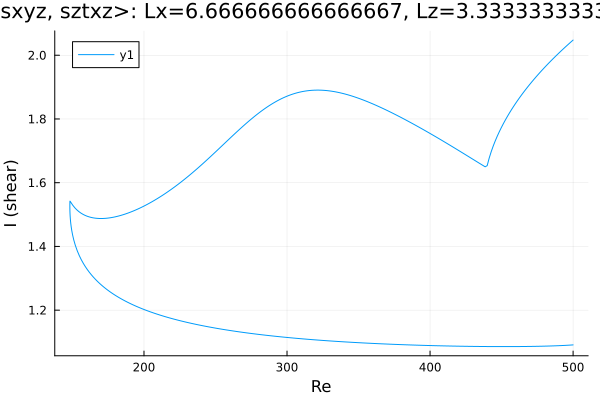

Data behind this chart, as committed beside it:
Re, shear
500.0, 1.091
499, 1.091
497.6, 1.09
496.2, 1.09
494.8, 1.09
493.4, 1.089
492, 1.089
490.5, 1.089
489.1, 1.088
487.7, 1.088
486.3, 1.088
484.9, 1.088
483.5, 1.088
482.1, 1.087
480.6, 1.087
479.2, 1.087
477.8, 1.087
476.4, 1.087
475, 1.087
473.6, 1.086
472.2, 1.086
470.8, 1.086
469.3, 1.086
467.9, 1.086
466.5, 1.086
465.1, 1.086
463.7, 1.086
462.3, 1.086
460.9, 1.086
459.4, 1.086
458, 1.086
456.6, 1.086
455.2, 1.086
453.8, 1.086
452.4, 1.086
452.1, 1.086
450.7, 1.086
449.2, 1.086
447.8, 1.086
446.4, 1.086
445, 1.086
443.6, 1.086
442.2, 1.086
440.8, 1.086
439.3, 1.086
437.9, 1.086
436.5, 1.086
435.1, 1.086
433.7, 1.086
432.3, 1.086
430.9, 1.086
429.4, 1.086
428, 1.086
426.6, 1.086
425.2, 1.087
423.8, 1.087
422.4, 1.087
421, 1.087
419.5, 1.087
418.1, 1.087
... 505 more rows
